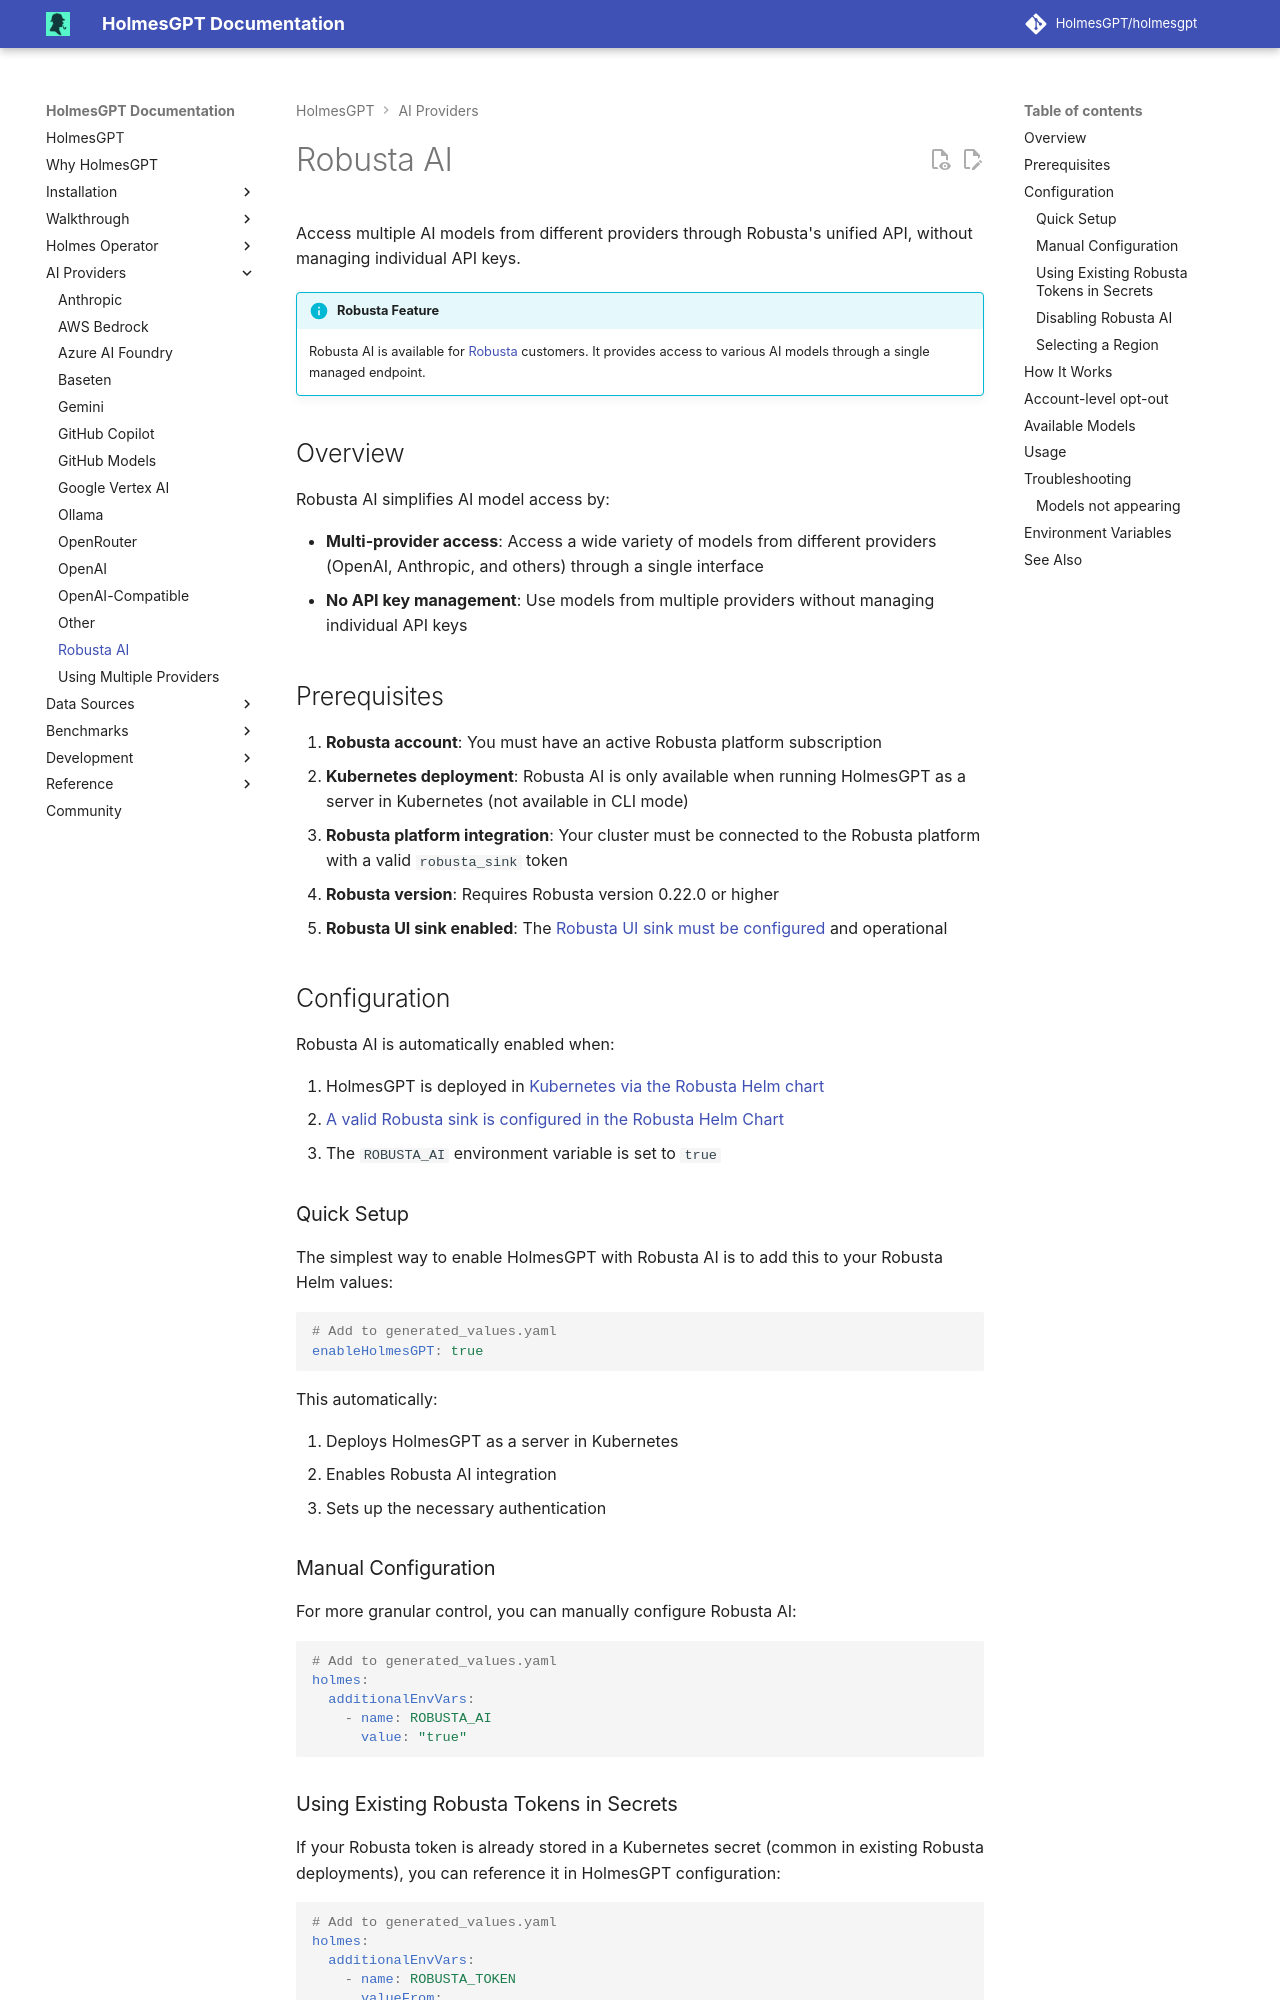

repository: mochengqian/TracePilot · page: dev/ai-providers/robusta-ai/index.html · generator: mkdocs

# Robusta AI

Access multiple AI models from different providers through Robusta's unified API, without managing individual API keys.

!!! info "Robusta Feature"
    Robusta AI is available for [Robusta](../installation/ui-installation.md) customers. It provides access to various AI models through a single managed endpoint.

## Overview

Robusta AI simplifies AI model access by:

- **Multi-provider access**: Access a wide variety of models from different providers (OpenAI, Anthropic, and others) through a single interface
- **No API key management**: Use models from multiple providers without managing individual API keys

## Prerequisites

1. **Robusta account**: You must have an active Robusta platform subscription
2. **Kubernetes deployment**: Robusta AI is only available when running HolmesGPT as a server in Kubernetes (not available in CLI mode)
3. **Robusta platform integration**: Your cluster must be connected to the Robusta platform with a valid `robusta_sink` token
4. **Robusta version**: Requires Robusta version 0.22.0 or higher
5. **Robusta UI sink enabled**: The [Robusta UI sink must be configured](https://docs.robusta.dev/master/configuration/sinks/RobustaUI.html) and operational

## Configuration

Robusta AI is automatically enabled when:

1. HolmesGPT is deployed in [Kubernetes via the Robusta Helm chart](https://docs.robusta.dev/master/setup-robusta/installation/index.html)
2. [A valid Robusta sink is configured in the Robusta Helm Chart](https://docs.robusta.dev/master/configuration/sinks/RobustaUI.html)
3. The `ROBUSTA_AI` environment variable is set to `true`

### Quick Setup

The simplest way to enable HolmesGPT with Robusta AI is to add this to your Robusta Helm values:

```yaml
# Add to generated_values.yaml
enableHolmesGPT: true
```

This automatically:

1. Deploys HolmesGPT as a server in Kubernetes
2. Enables Robusta AI integration
3. Sets up the necessary authentication

### Manual Configuration

For more granular control, you can manually configure Robusta AI:

```yaml
# Add to generated_values.yaml
holmes:
  additionalEnvVars:
    - name: ROBUSTA_AI
      value: "true"
```
